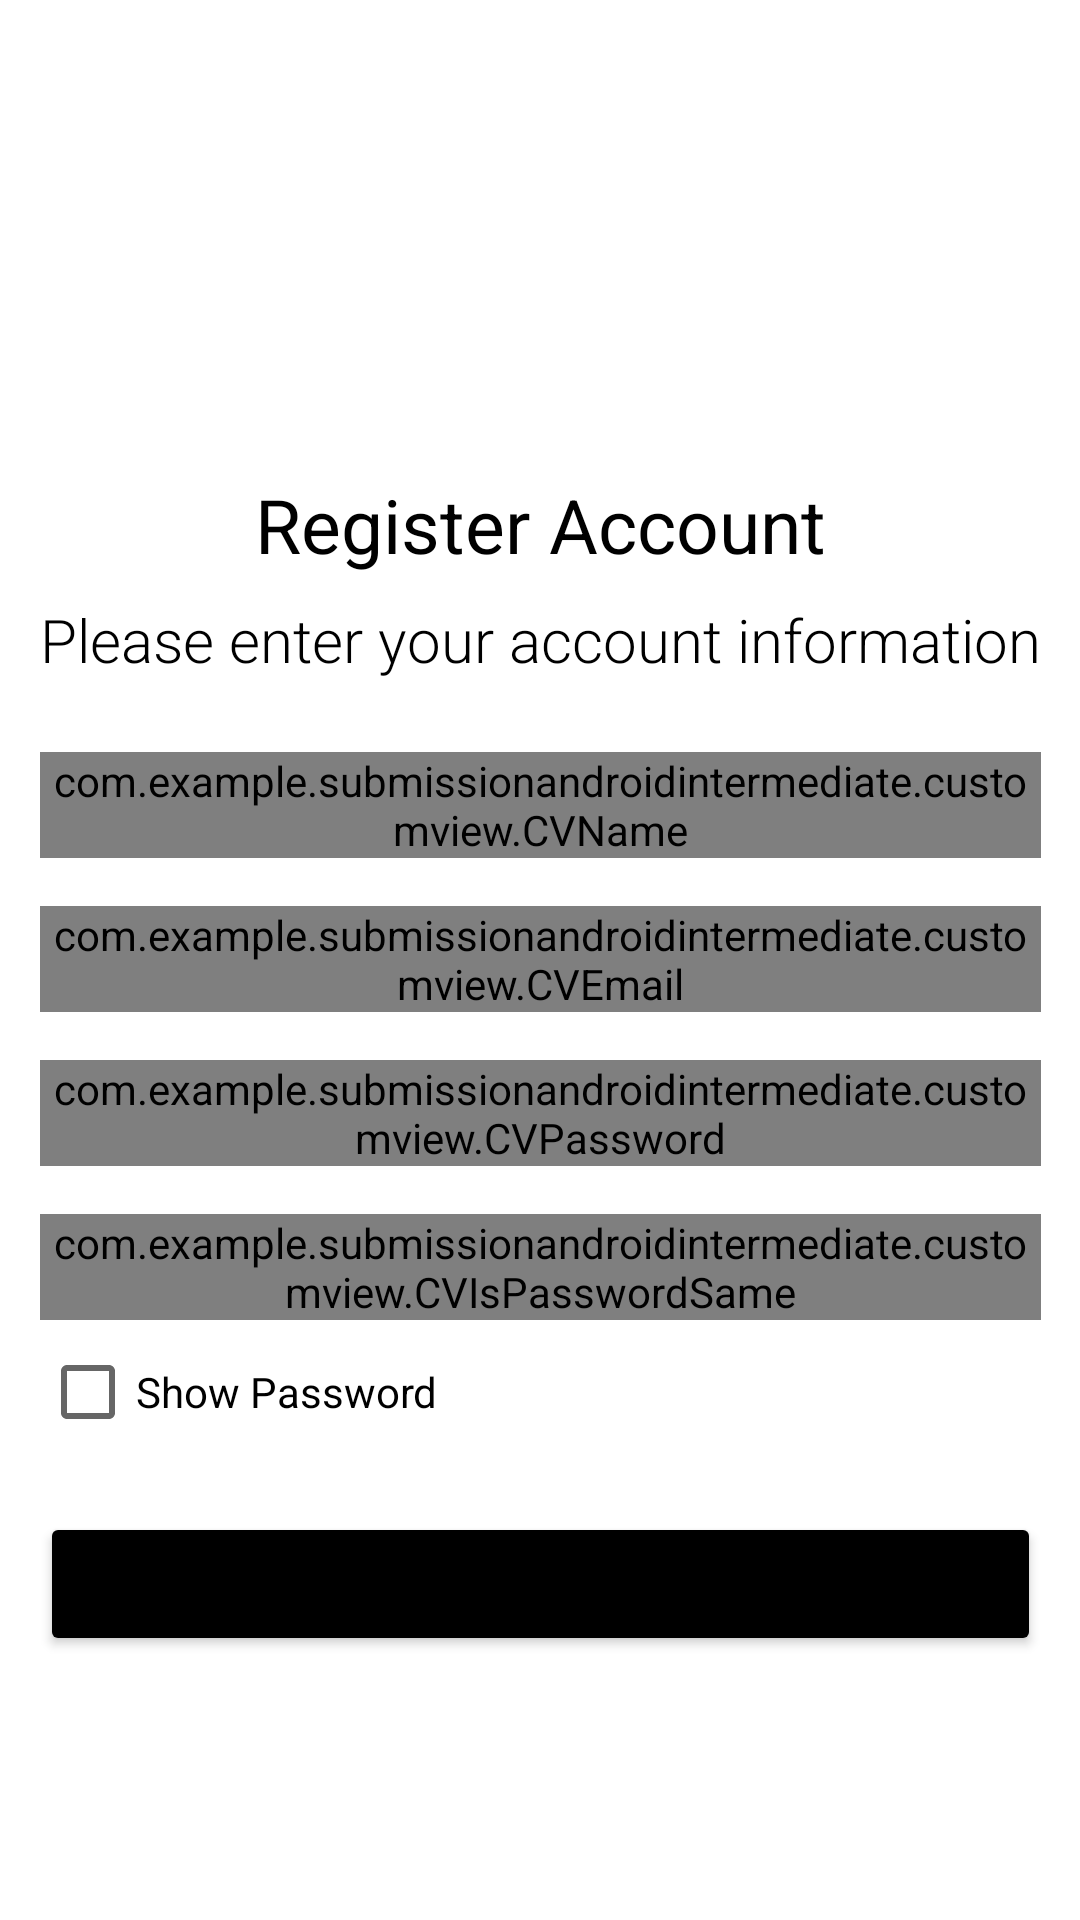

Produce the Android XML layout that renders to this screen, including the resource entries it uses.
<!-- AndroidManifest.xml: application theme Theme.SubmissionAndroidIntermediate -->
<!-- res/layout/activity_registration.xml -->
<?xml version="1.0" encoding="utf-8"?>
<androidx.constraintlayout.widget.ConstraintLayout xmlns:android="http://schemas.android.com/apk/res/android"
    xmlns:app="http://schemas.android.com/apk/res-auto"
    xmlns:tools="http://schemas.android.com/tools"
    android:layout_width="match_parent"
    android:layout_height="match_parent"
    tools:context=".userinterface.RegistrationActivity">

    <ImageView
        android:id="@+id/iconRegist"
        android:layout_width="97dp"
        android:layout_height="94dp"
        android:layout_marginTop="40dp"
        android:contentDescription="@string/iconRegister"
        app:layout_constraintEnd_toEndOf="parent"
        app:layout_constraintStart_toStartOf="parent"
        app:layout_constraintTop_toTopOf="parent"
        app:srcCompat="@drawable/user" />

    <TextView
        android:id="@+id/textView4"
        android:layout_width="wrap_content"
        android:layout_height="wrap_content"
        android:layout_marginTop="24dp"
        android:text="@string/registerHeader"
        android:textColor="@color/black"
        android:textSize="25sp"
        app:layout_constraintEnd_toEndOf="@+id/iconRegist"
        app:layout_constraintStart_toStartOf="@+id/iconRegist"
        app:layout_constraintTop_toBottomOf="@+id/iconRegist" />

    <TextView
        android:id="@+id/textView5"
        android:layout_width="wrap_content"
        android:layout_height="wrap_content"
        android:layout_marginTop="8dp"
        android:fontFamily="sans-serif-light"
        android:text="@string/registerDescription"
        android:textColor="@color/black"
        android:textSize="20sp"
        app:layout_constraintEnd_toEndOf="@+id/textView4"
        app:layout_constraintStart_toStartOf="@+id/textView4"
        app:layout_constraintTop_toBottomOf="@+id/textView4" />

    <com.example.submissionandroidintermediate.customview.CVName
        android:id="@+id/RegistName"
        android:layout_width="0dp"
        android:layout_height="wrap_content"
        android:layout_marginTop="24dp"
        android:hint="@string/name"
        app:layout_constraintEnd_toEndOf="@+id/textView5"
        app:layout_constraintStart_toStartOf="@+id/textView5"
        app:layout_constraintTop_toBottomOf="@+id/textView5" />

    <com.example.submissionandroidintermediate.customview.CVEmail
        android:id="@+id/RegistEmail"
        android:layout_width="0dp"
        android:layout_height="wrap_content"
        android:layout_marginTop="16dp"
        android:hint="@string/email"
        app:layout_constraintEnd_toEndOf="@+id/textView5"
        app:layout_constraintStart_toStartOf="@+id/textView5"
        app:layout_constraintTop_toBottomOf="@+id/RegistName" />

    <com.example.submissionandroidintermediate.customview.CVPassword
        android:id="@+id/RegistPassword"
        android:layout_width="0dp"
        android:layout_height="wrap_content"
        android:layout_marginTop="16dp"
        android:hint="@string/password"
        app:layout_constraintEnd_toEndOf="@+id/textView5"
        app:layout_constraintStart_toStartOf="@+id/textView5"
        app:layout_constraintTop_toBottomOf="@+id/RegistEmail" />

    <com.example.submissionandroidintermediate.customview.CVIsPasswordSame
        android:id="@+id/RetypePassword"
        android:layout_width="0dp"
        android:layout_height="wrap_content"
        android:layout_marginTop="16dp"
        android:hint="@string/passwordConfirm"
        app:layout_constraintEnd_toEndOf="@+id/textView5"
        app:layout_constraintStart_toStartOf="@+id/textView5"
        app:layout_constraintTop_toBottomOf="@+id/RegistPassword" />

    <CheckBox
        android:id="@+id/seeRegistPassword"
        android:layout_width="wrap_content"
        android:layout_height="wrap_content"
        android:text="@string/passwordVisible"
        app:layout_constraintStart_toStartOf="@+id/RetypePassword"
        app:layout_constraintTop_toBottomOf="@+id/RetypePassword" />

    <Button
        android:id="@+id/btnRegistAccount"
        android:layout_width="0dp"
        android:layout_height="wrap_content"
        android:layout_marginTop="16dp"
        android:backgroundTint="@color/black"
        android:text="@string/registerCreate"
        app:layout_constraintEnd_toEndOf="@+id/textView5"
        app:layout_constraintStart_toStartOf="@+id/textView5"
        app:layout_constraintTop_toBottomOf="@+id/seeRegistPassword" />

    <ProgressBar
        android:id="@+id/progressBar2"
        style="?android:attr/progressBarStyle"
        android:layout_width="wrap_content"
        android:layout_height="wrap_content"
        android:theme="@style/ProgressBarStyle"
        android:visibility="gone"
        app:layout_constraintBottom_toBottomOf="parent"
        app:layout_constraintEnd_toEndOf="parent"
        app:layout_constraintStart_toStartOf="parent"
        app:layout_constraintTop_toTopOf="parent" />

</androidx.constraintlayout.widget.ConstraintLayout>
<!-- resources referenced by this layout -->
<resources>
  <color name="black">#FF000000</color>
  <string name="email">Enter your email</string>
  <string name="iconRegister">Only a decorative icon for register</string>
  <string name="name">Enter your name</string>
  <string name="password">Enter your password</string>
  <string name="passwordConfirm">Confirm your password</string>
  <string name="passwordVisible">Show Password</string>
  <string name="registerCreate">Create Account</string>
  <string name="registerDescription">Please enter your account information</string>
  <string name="registerHeader">Register Account</string>
  <style name="ProgressBarStyle">
          <item name="colorAccent">@color/black</item>
      </style>
  <style name="Theme.SubmissionAndroidIntermediate" parent="Theme.MaterialComponents.Light.DarkActionBar">
          
          <item name="colorPrimary">@color/black</item>
          <item name="colorPrimaryVariant">@color/purple_700</item>
          <item name="colorOnPrimary">@color/white</item>
          
          <item name="colorSecondary">@color/teal_200</item>
          <item name="colorSecondaryVariant">@color/teal_700</item>
          <item name="colorOnSecondary">@color/black</item>
          
          <item name="android:statusBarColor">?attr/colorPrimaryVariant</item>
          
      </style>
  <color name="purple_700">#FF3700B3</color>
  <color name="white">#FFFFFFFF</color>
  <color name="teal_200">#FF03DAC5</color>
  <color name="teal_700">#FF018786</color>
</resources>
